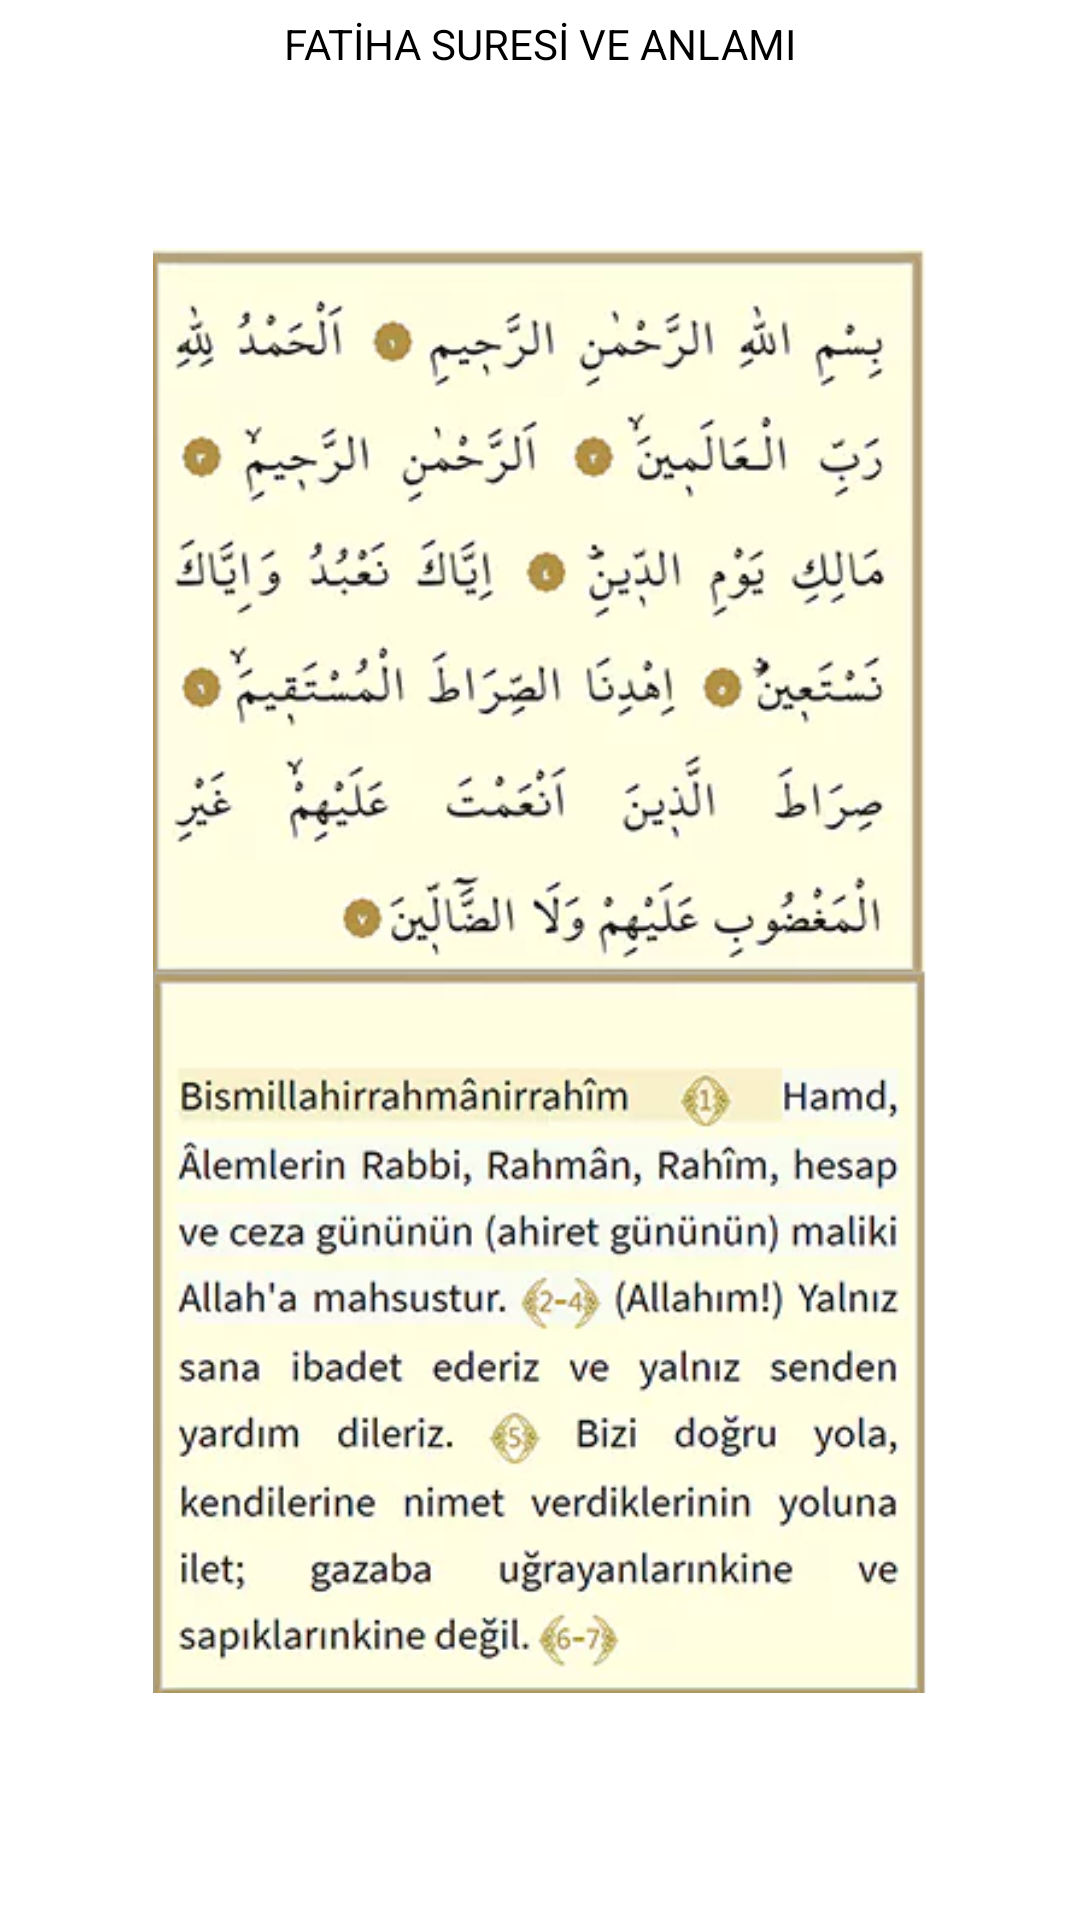

Reconstruct the res/layout file that produces this screen, plus the resources it refers to.
<!-- AndroidManifest.xml: application theme Theme.İslamiBilgiler -->
<!-- res/layout/activity_fatiha_suresi.xml -->
<?xml version="1.0" encoding="utf-8"?>
<androidx.constraintlayout.widget.ConstraintLayout xmlns:android="http://schemas.android.com/apk/res/android"
    xmlns:app="http://schemas.android.com/apk/res-auto"
    xmlns:tools="http://schemas.android.com/tools"
    android:layout_width="match_parent"
    android:layout_height="match_parent"
    tools:context=".FatihaSuresi">

    <ImageView
        android:id="@+id/imageView"
        android:layout_width="0dp"
        android:layout_height="0dp"
        android:layout_marginStart="51dp"
        android:layout_marginEnd="51dp"
        android:layout_marginBottom="29dp"
        app:layout_constraintBottom_toBottomOf="parent"
        app:layout_constraintEnd_toEndOf="parent"
        app:layout_constraintStart_toStartOf="parent"
        app:layout_constraintTop_toBottomOf="@+id/textView"
        app:srcCompat="@drawable/fatiha" />

    <TextView
        android:id="@+id/textView"
        android:layout_width="wrap_content"
        android:layout_height="wrap_content"
        android:layout_marginTop="5dp"
        android:layout_marginBottom="12dp"
        android:text="FATİHA SURESİ VE ANLAMI"
        android:textColor="@color/black"
        app:layout_constraintBottom_toTopOf="@+id/imageView"
        app:layout_constraintEnd_toEndOf="parent"
        app:layout_constraintStart_toStartOf="parent"
        app:layout_constraintTop_toTopOf="parent" />
</androidx.constraintlayout.widget.ConstraintLayout>
<!-- resources referenced by this layout -->
<resources>
  <!-- drawable fatiha: png bitmap (drawable, 198624 bytes) -->
  <style name="Theme.İslamiBilgiler" parent="Theme.MaterialComponents.DayNight.DarkActionBar">
          
          <item name="colorPrimary">@color/purple_500</item>
          <item name="colorPrimaryVariant">@color/purple_700</item>
          <item name="colorOnPrimary">@color/white</item>
          
          <item name="colorSecondary">@color/teal_200</item>
          <item name="colorSecondaryVariant">@color/teal_700</item>
          <item name="colorOnSecondary">@color/black</item>
          
          <item name="android:statusBarColor">?attr/colorPrimaryVariant</item>
          
      </style>
  <!-- not gathered from this repository: default colours our renderer supplied (Android Studio template values) -->
  <color name="purple_500">#FF6200EE</color>
  <color name="purple_700">#FF3700B3</color>
  <color name="teal_200">#FF03DAC5</color>
  <color name="teal_700">#FF018786</color>
  <color name="black">#FF000000</color>
  <color name="white">#FFFFFFFF</color>
</resources>
